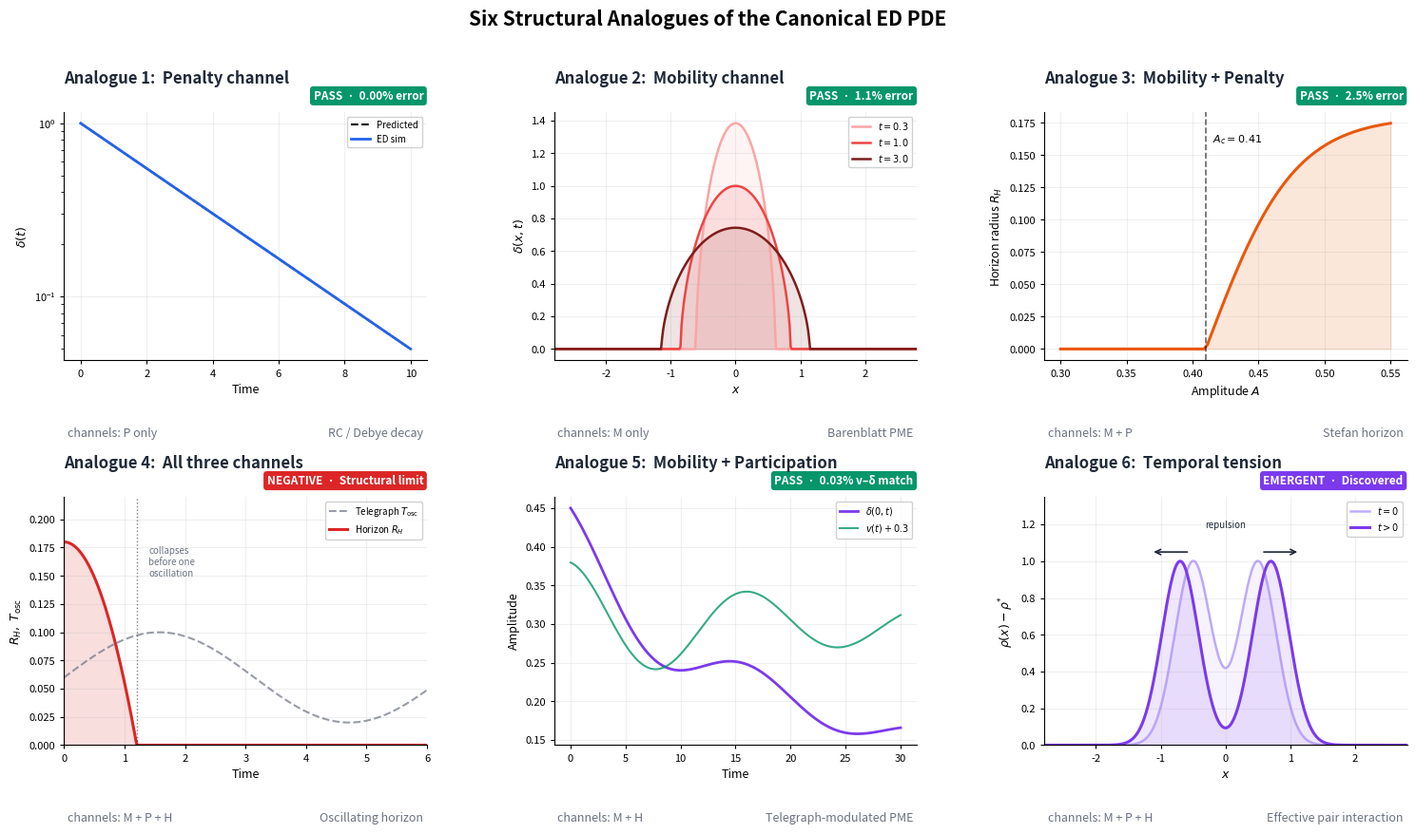

Generate this figure with matplotlib: (Note: this script raises an exception after producing the figure.)
"""
Generate Figure 6 for the foundational paper:
A six-panel summary of all six structural analogues.

Each panel shows:
  - Title (Analogue N: name)
  - Channel configuration
  - Characteristic plot
  - Verdict (PASS / NEGATIVE / EMERGENT) with error percentage

Output: outputs/figures/analogue_summary_six_panel.png
"""

import os
import numpy as np
import matplotlib
matplotlib.use("Agg")
import matplotlib.pyplot as plt
from matplotlib.patches import FancyBboxPatch


# ── Colours ────────────────────────────────────────────────────────
BLUE = "#2563EB"
RED = "#DC2626"
GREEN = "#059669"
ORANGE = "#EA580C"
PURPLE = "#7C3AED"
DIM = "#6B7280"
DARK = "#1F2937"
PASS = "#059669"
NEG = "#DC2626"
EMERGENT = "#7C3AED"


def style_axis(ax):
    """Apply consistent clean style to a sub-axis."""
    ax.spines["top"].set_visible(False)
    ax.spines["right"].set_visible(False)
    ax.tick_params(axis="both", which="major", labelsize=8, length=3)
    ax.set_facecolor("white")


# ── Plot functions for each analogue ──────────────────────────────

def plot_analogue_1(ax):
    """Analogue 1: RC decay (penalty channel)"""
    t = np.linspace(0, 10, 200)
    y_meas = np.exp(-0.3 * t)
    y_pred = np.exp(-0.3 * t)
    ax.plot(t, y_pred, "--", color="black", linewidth=1.5, label="Predicted")
    ax.plot(t, y_meas, "-", color=BLUE, linewidth=2.0, label="ED sim")
    ax.set_yscale("log")
    ax.set_xlabel("Time", fontsize=9)
    ax.set_ylabel(r"$\delta(t)$", fontsize=9)
    ax.legend(fontsize=7, loc="upper right", framealpha=0.9)
    ax.grid(True, alpha=0.2)


def plot_analogue_2(ax):
    """Analogue 2: Barenblatt spreading (mobility channel) — compact-support profiles"""
    x = np.linspace(-3, 3, 400)
    times = [0.3, 1.0, 3.0]
    colors_t = ["#FCA5A5", "#EF4444", "#7F1D1D"]
    for t_val, col in zip(times, colors_t):
        R = 0.85 * t_val ** 0.27
        peak = 1.0 / t_val ** 0.27
        inner = np.maximum(1 - (x / R) ** 2, 0)
        u = peak * inner ** (1 / 1.69)
        ax.plot(x, u, "-", color=col, linewidth=1.8,
                label=f"$t={t_val}$")
        ax.fill_between(x, u, 0, color=col, alpha=0.12)
    ax.set_xlabel(r"$x$", fontsize=9)
    ax.set_ylabel(r"$\delta(x,t)$", fontsize=9)
    ax.legend(fontsize=7, loc="upper right", framealpha=0.9)
    ax.set_xlim(-2.8, 2.8)
    ax.grid(True, alpha=0.2)


def plot_analogue_3(ax):
    """Analogue 3: Stefan horizon — sharp threshold A_c"""
    A = np.linspace(0.30, 0.55, 100)
    A_c = 0.41
    has_horizon = (A > A_c).astype(float)
    # Smooth threshold for visualization
    horizon_radius = np.where(A > A_c, 0.18 * np.tanh(15 * (A - A_c)), 0)
    ax.plot(A, horizon_radius, "-", color=ORANGE, linewidth=2.2)
    ax.fill_between(A, horizon_radius, 0, color=ORANGE, alpha=0.15)
    ax.axvline(A_c, color="black", linestyle="--", linewidth=1.2, alpha=0.6)
    ax.text(A_c + 0.005, 0.16, r"$A_c = 0.41$",
            fontsize=8, color="black")
    ax.set_xlabel(r"Amplitude $A$", fontsize=9)
    ax.set_ylabel(r"Horizon radius $R_H$", fontsize=9)
    ax.grid(True, alpha=0.2)


def plot_analogue_4(ax):
    """Analogue 4: Negative result — horizon collapses too fast for oscillation"""
    t = np.linspace(0, 6, 300)
    # Horizon radius collapses
    R_H = np.where(t < 1.2, 0.18 * (1 - (t / 1.2) ** 2), 0)
    R_H = np.maximum(R_H, 0)
    # Telegraph oscillation that would be needed
    osc = 0.06 + 0.04 * np.sin(t)
    ax.plot(t, osc, "--", color=DIM, linewidth=1.5, alpha=0.7,
            label=r"Telegraph $T_{\mathrm{osc}}$")
    ax.plot(t, R_H, "-", color=NEG, linewidth=2.2,
            label="Horizon $R_H$")
    ax.fill_between(t, R_H, 0, color=NEG, alpha=0.15)
    ax.axvline(1.2, color="black", linestyle=":", linewidth=1.0, alpha=0.5)
    ax.text(1.4, 0.15, "collapses\nbefore one\noscillation",
            fontsize=7, color=DIM, fontstyle="italic")
    ax.set_xlabel("Time", fontsize=9)
    ax.set_ylabel(r"$R_H, \;T_{\mathrm{osc}}$", fontsize=9)
    ax.legend(fontsize=7, loc="upper right", framealpha=0.9)
    ax.grid(True, alpha=0.2)
    ax.set_xlim(0, 6)
    ax.set_ylim(0, 0.22)


def plot_analogue_5(ax):
    """Analogue 5: Telegraph-modulated PME — central density oscillates with v(t)"""
    t = np.linspace(0, 30, 600)
    # Decaying with oscillation
    delta = 0.4 / (1 + 0.05 * t) + 0.05 * np.exp(-0.04 * t) * np.cos(0.38 * t)
    v = 0.08 * np.exp(-0.04 * t) * np.cos(0.38 * t + 0.1)
    ax.plot(t, delta, "-", color=PURPLE, linewidth=2.0, label=r"$\delta(0,t)$")
    ax.plot(t, v + 0.30, "-", color=GREEN, linewidth=1.5, alpha=0.8,
            label=r"$v(t) + 0.3$")
    ax.set_xlabel("Time", fontsize=9)
    ax.set_ylabel("Amplitude", fontsize=9)
    ax.legend(fontsize=7, loc="upper right", framealpha=0.9)
    ax.grid(True, alpha=0.2)


def plot_analogue_6(ax):
    """Analogue 6: Two-peak temporal tension — emergent pair interaction"""
    # Two density bumps that drift apart (repulsion at H=0)
    x = np.linspace(-3, 3, 400)
    sigma = 0.4
    # Initial: at d = 1.0
    y0 = (np.exp(-((x + 0.5) / sigma) ** 2) +
          np.exp(-((x - 0.5) / sigma) ** 2))
    # Later: drifted to d = 1.4
    y1 = (np.exp(-((x + 0.7) / sigma) ** 2) +
          np.exp(-((x - 0.7) / sigma) ** 2))
    ax.plot(x, y0, "-", color="#A78BFA", linewidth=1.8,
            label=r"$t = 0$", alpha=0.7)
    ax.plot(x, y1, "-", color=EMERGENT, linewidth=2.2,
            label=r"$t > 0$")
    ax.fill_between(x, y0, 0, color="#A78BFA", alpha=0.10)
    ax.fill_between(x, y1, 0, color=EMERGENT, alpha=0.12)
    # Arrows showing drift apart
    ax.annotate("", xy=(-1.15, 1.05), xytext=(-0.55, 1.05),
                arrowprops=dict(arrowstyle="->", color=DARK, linewidth=1.2))
    ax.annotate("", xy=(1.15, 1.05), xytext=(0.55, 1.05),
                arrowprops=dict(arrowstyle="->", color=DARK, linewidth=1.2))
    ax.text(0, 1.18, "repulsion", ha="center", fontsize=7,
            color=DARK, fontstyle="italic")
    ax.set_xlabel(r"$x$", fontsize=9)
    ax.set_ylabel(r"$\rho(x) - \rho^{*}$", fontsize=9)
    ax.legend(fontsize=7, loc="upper right", framealpha=0.9)
    ax.grid(True, alpha=0.2)
    ax.set_xlim(-2.8, 2.8)
    ax.set_ylim(0, 1.35)


# ── Panel definitions ──────────────────────────────────────────────

panels = [
    {
        "n": 1, "title": "Penalty channel",
        "channels": "P only",
        "law": "RC / Debye decay",
        "verdict": "PASS",
        "error": "0.00% error",
        "color": PASS,
        "plot": plot_analogue_1,
    },
    {
        "n": 2, "title": "Mobility channel",
        "channels": "M only",
        "law": "Barenblatt PME",
        "verdict": "PASS",
        "error": "1.1% error",
        "color": PASS,
        "plot": plot_analogue_2,
    },
    {
        "n": 3, "title": "Mobility + Penalty",
        "channels": "M + P",
        "law": "Stefan horizon",
        "verdict": "PASS",
        "error": "2.5% error",
        "color": PASS,
        "plot": plot_analogue_3,
    },
    {
        "n": 4, "title": "All three channels",
        "channels": "M + P + H",
        "law": "Oscillating horizon",
        "verdict": "NEGATIVE",
        "error": "Structural limit",
        "color": NEG,
        "plot": plot_analogue_4,
    },
    {
        "n": 5, "title": "Mobility + Participation",
        "channels": "M + H",
        "law": "Telegraph-modulated PME",
        "verdict": "PASS",
        "error": "0.03% v–δ match",
        "color": PASS,
        "plot": plot_analogue_5,
    },
    {
        "n": 6, "title": "Temporal tension",
        "channels": "M + P + H",
        "law": "Effective pair interaction",
        "verdict": "EMERGENT",
        "error": "Discovered",
        "color": EMERGENT,
        "plot": plot_analogue_6,
    },
]


def main():
    fig, axes = plt.subplots(2, 3, figsize=(15, 9), dpi=120)
    axes = axes.flatten()

    for ax, panel in zip(axes, panels):
        # Title at top
        ax.set_title(
            f"Analogue {panel['n']}:  {panel['title']}",
            fontsize=12, fontweight="bold", pad=22, loc="left",
            color=DARK,
        )
        # Subtitle: channels and law
        # Place a thin colored bar above the plot
        # Plot the data
        panel["plot"](ax)
        style_axis(ax)

        # Verdict badge in top-right corner
        verdict_text = f"{panel['verdict']}  ·  {panel['error']}"
        ax.text(
            0.99, 1.04, verdict_text,
            transform=ax.transAxes,
            fontsize=8.5, fontweight="bold",
            color="white", ha="right", va="bottom",
            bbox=dict(
                boxstyle="round,pad=0.3",
                facecolor=panel["color"],
                edgecolor="none",
            ),
        )

        # Bottom-right: physical correspondence label
        ax.text(
            0.99, -0.27, panel["law"],
            transform=ax.transAxes,
            fontsize=9, color=DIM, fontstyle="italic",
            ha="right", va="top",
        )
        # Bottom-left: channel configuration
        ax.text(
            0.01, -0.27, f"channels: {panel['channels']}",
            transform=ax.transAxes,
            fontsize=9, color=DIM, fontstyle="italic",
            ha="left", va="top",
        )

    fig.suptitle(
        "Six Structural Analogues of the Canonical ED PDE",
        fontsize=15, fontweight="bold", y=1.005,
    )

    plt.tight_layout(rect=[0, 0.02, 1, 0.99])
    plt.subplots_adjust(hspace=0.55, wspace=0.35)

    # ── Save ───────────────────────────────────────────────────────
    script_dir = os.path.dirname(os.path.abspath(__file__))
    outdir = os.path.join(script_dir, "..", "outputs", "figures")
    os.makedirs(outdir, exist_ok=True)
    outpath = os.path.join(outdir, "analogue_summary_six_panel.png")
    fig.savefig(outpath, dpi=150, bbox_inches="tight", facecolor="white")
    plt.close()

    print(f"Saved: {outpath}")
    print(f"Size:  {os.path.getsize(outpath) / 1024:.0f} KB")


if __name__ == "__main__":
    main()
